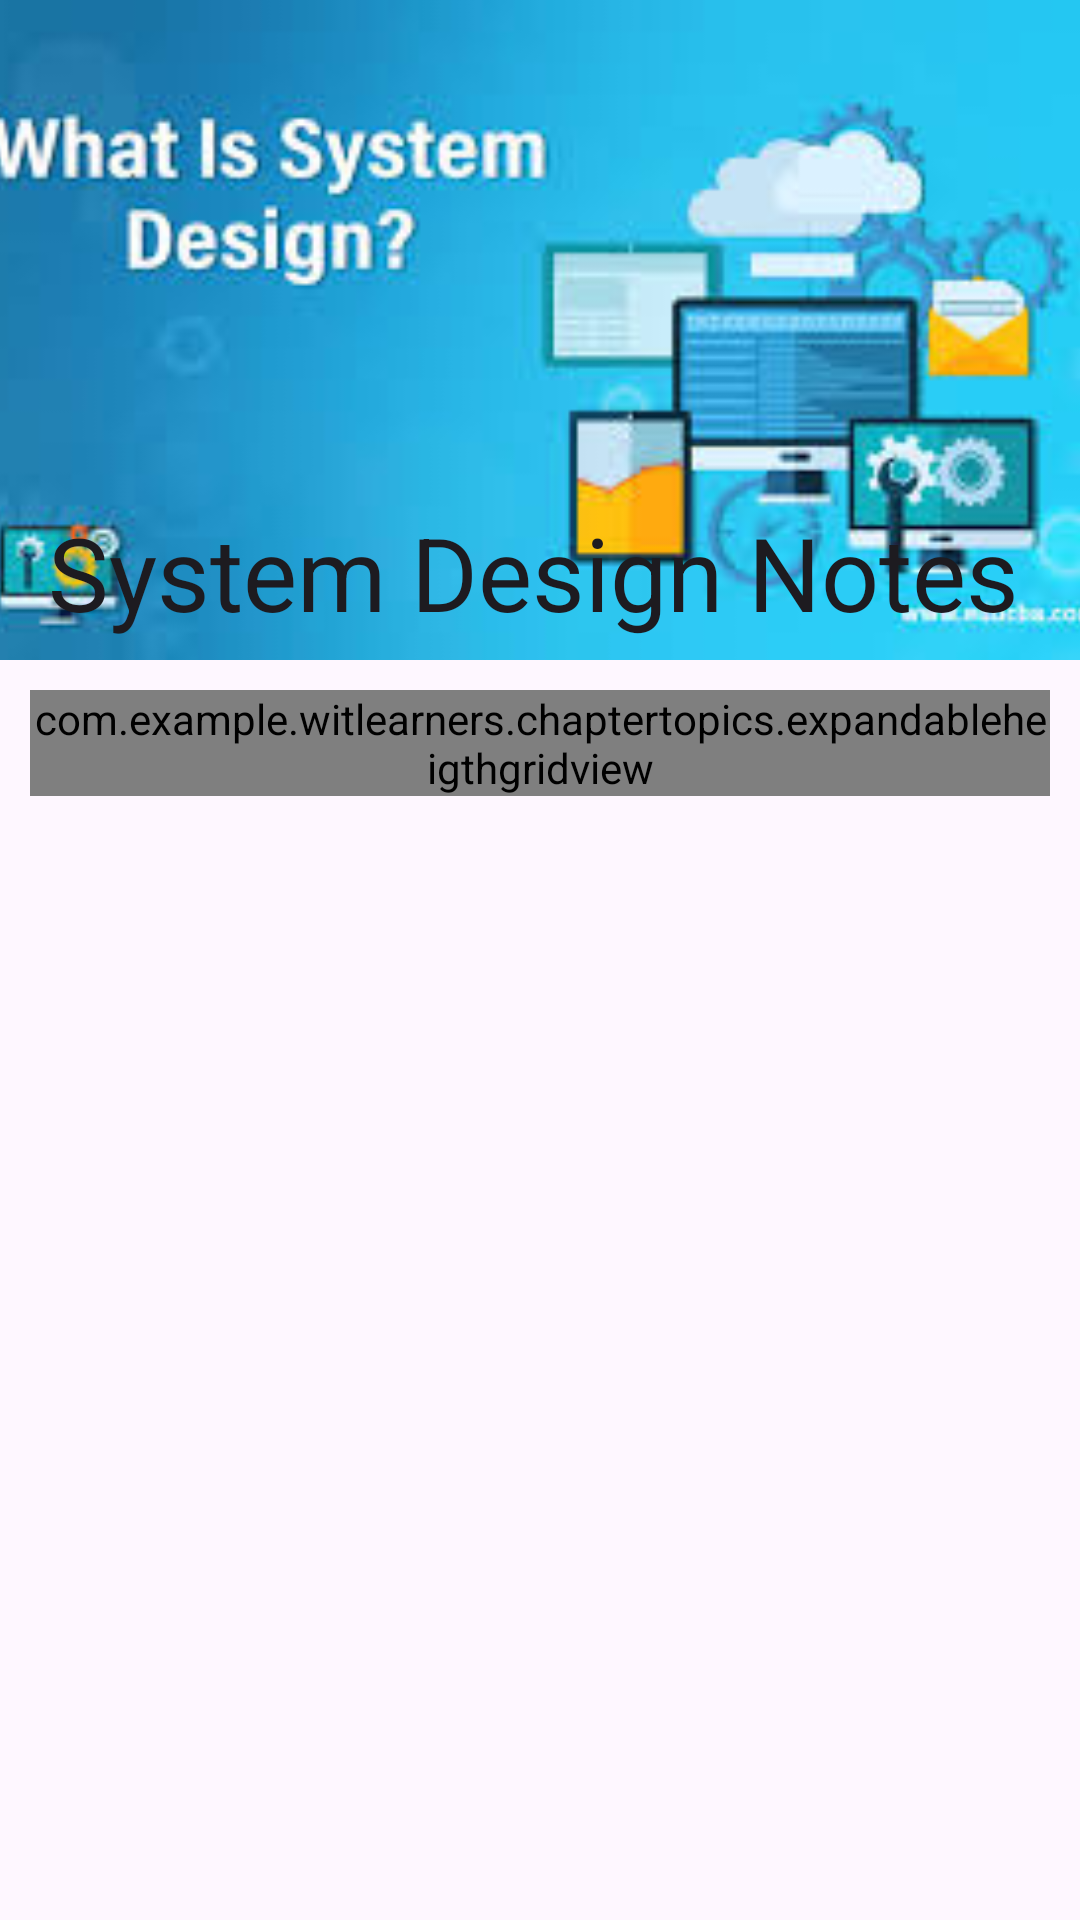

Here is an Android app screen rendered from its layout file. Give the layout XML and the strings, colors and styles it references.
<!-- AndroidManifest.xml: application theme Theme.WITLearners -->
<!-- res/layout/activity_topicactivity6.xml -->
<?xml version="1.0" encoding="utf-8"?>
<androidx.coordinatorlayout.widget.CoordinatorLayout xmlns:android="http://schemas.android.com/apk/res/android"
    xmlns:app="http://schemas.android.com/apk/res-auto"
    xmlns:tools="http://schemas.android.com/tools"
    android:layout_width="match_parent"
    android:layout_height="match_parent"
    tools:context=".chaptertopics.topicactivity2">
    <com.google.android.material.appbar.AppBarLayout
        android:layout_width="match_parent"
        android:layout_height="wrap_content"
        android:fitsSystemWindows="true"
        android:theme="@style/Theme.AppCompat.Light.DarkActionBar">
        <com.google.android.material.appbar.CollapsingToolbarLayout
            android:layout_width="match_parent"
            android:layout_height="220dp"
            app:layout_scrollFlags="scroll|exitUntilCollapsed"
            app:contentScrim="?attr/colorPrimary"
            app:expandedTitleTextAppearance="@android:color/transparent"
            android:fitsSystemWindows="true">
            <ImageView
                android:layout_width="match_parent"
                android:layout_height="220dp"
                android:src="@drawable/sd"
                android:scaleType="centerCrop"
                app:layout_collapseMode="parallax"
                android:contentDescription="Heading 2"/>
            <androidx.appcompat.widget.Toolbar
                android:layout_width="match_parent"
                android:layout_height="?attr/actionBarSize"
                app:layout_collapseMode="pin"
                app:popupTheme="@style/Theme.AppCompat.Light"
                app:title="System Design Notes"
                app:titleTextColor="@color/white"
                android:id="@+id/toolbarPL"/>

        </com.google.android.material.appbar.CollapsingToolbarLayout>
    </com.google.android.material.appbar.AppBarLayout>

    <androidx.core.widget.NestedScrollView
        android:layout_width="match_parent"
        android:layout_height="match_parent"
        android:padding="10dp"
        android:background="@drawable/homebg"
        app:layout_behavior="@string/appbar_scrolling_view_behavior">
        <RelativeLayout
            android:layout_width="match_parent"
            android:layout_height="match_parent"
            android:gravity="center">

            <com.example.witlearners.chaptertopics.expandableheigthgridview
                android:layout_width="match_parent"
                android:layout_height="wrap_content"
                android:id="@+id/topic_grid"
                android:horizontalSpacing="7dp"
                android:verticalSpacing="10dp"
                android:isScrollContainer="false"
                android:columnWidth="100dp"
                android:stretchMode="columnWidth"
                android:numColumns="2"/>
        </RelativeLayout>
    </androidx.core.widget.NestedScrollView>


</androidx.coordinatorlayout.widget.CoordinatorLayout>
<!-- resources referenced by this layout -->
<resources>
  <!-- drawable sd: jpeg bitmap (drawable, 10661 bytes) -->
  <style name="Theme.WITLearners" parent="Base.Theme.WITLearners" />
  <style name="Base.Theme.WITLearners" parent="Theme.Material3.DayNight.NoActionBar">
          
          
      </style>
  <!-- not gathered from this repository: default colours our renderer supplied (Android Studio template values) -->
  <color name="white">#FFFFFFFF</color>
</resources>
